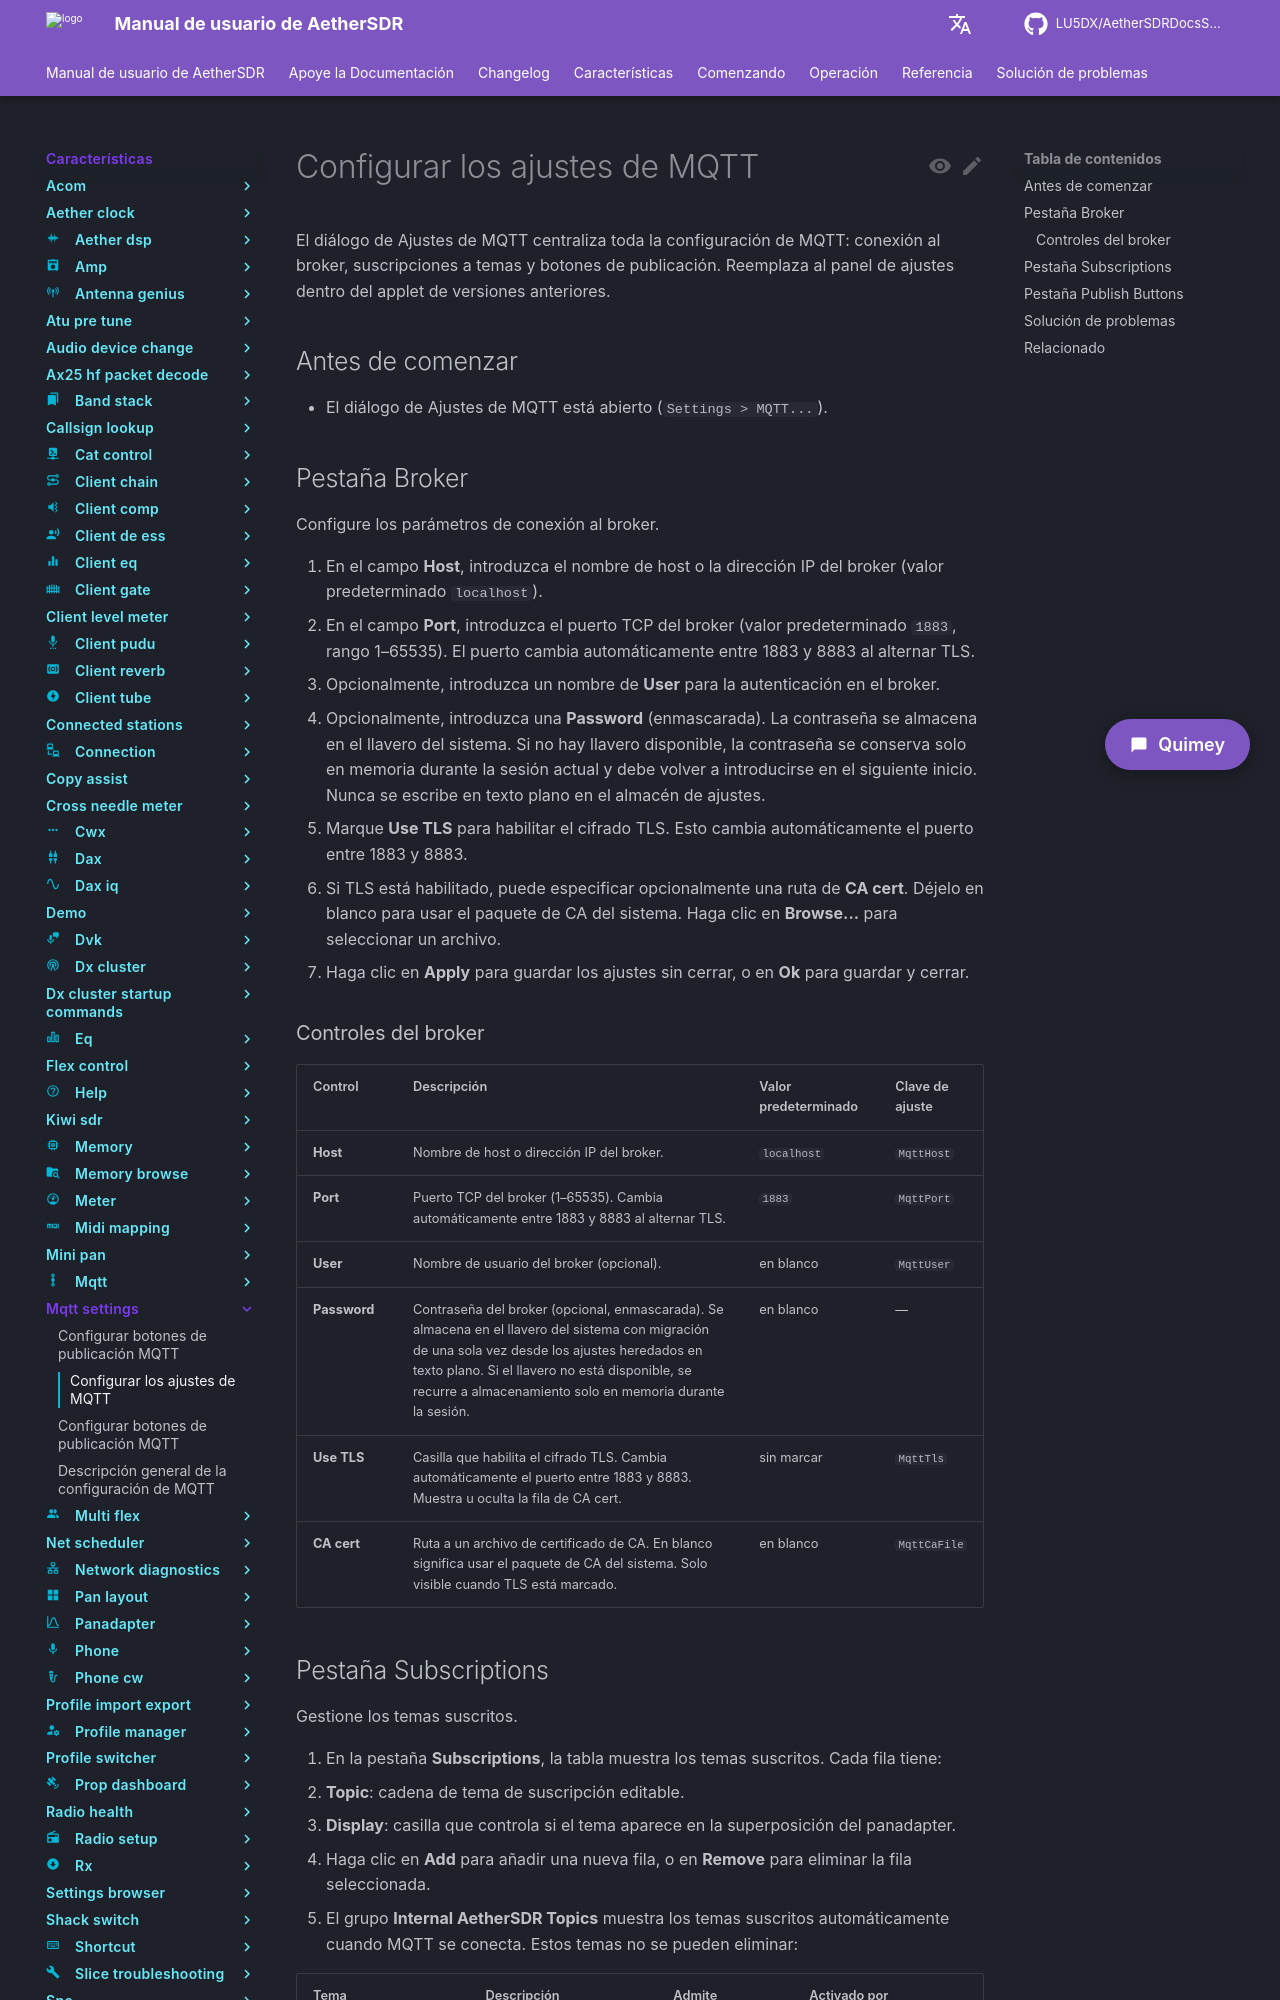

repository: LU5DX/AetherSDRDocsSpanish · page: 26.8.4/features/mqtt-settings/configure-ca-certificate-for-tls-mqtt/index.html · generator: mkdocs

# Configurar los ajustes de MQTT

El diálogo de Ajustes de MQTT centraliza toda la configuración de MQTT: conexión al broker, suscripciones a temas y botones de publicación. Reemplaza al panel de ajustes dentro del applet de versiones anteriores.

## Antes de comenzar

- El diálogo de Ajustes de MQTT está abierto (`Settings > MQTT...`).

## Pestaña Broker

Configure los parámetros de conexión al broker.

1. En el campo **Host**, introduzca el nombre de host o la dirección IP del broker (valor predeterminado `localhost`).
2. En el campo **Port**, introduzca el puerto TCP del broker (valor predeterminado `1883`, rango 1–65535). El puerto cambia automáticamente entre 1883 y 8883 al alternar TLS.
3. Opcionalmente, introduzca un nombre de **User** para la autenticación en el broker.
4. Opcionalmente, introduzca una **Password** (enmascarada). La contraseña se almacena en el llavero del sistema. Si no hay llavero disponible, la contraseña se conserva solo en memoria durante la sesión actual y debe volver a introducirse en el siguiente inicio. Nunca se escribe en texto plano en el almacén de ajustes.
5. Marque **Use TLS** para habilitar el cifrado TLS. Esto cambia automáticamente el puerto entre 1883 y 8883.
6. Si TLS está habilitado, puede especificar opcionalmente una ruta de **CA cert**. Déjelo en blanco para usar el paquete de CA del sistema. Haga clic en **Browse...** para seleccionar un archivo.
7. Haga clic en **Apply** para guardar los ajustes sin cerrar, o en **Ok** para guardar y cerrar.

### Controles del broker

| Control | Descripción | Valor predeterminado | Clave de ajuste |
|---|---|---|---|
| **Host** | Nombre de host o dirección IP del broker. | `localhost` | `MqttHost` |
| **Port** | Puerto TCP del broker (1–65535). Cambia automáticamente entre 1883 y 8883 al alternar TLS. | `1883` | `MqttPort` |
| **User** | Nombre de usuario del broker (opcional). | en blanco | `MqttUser` |
| **Password** | Contraseña del broker (opcional, enmascarada). Se almacena en el llavero del sistema con migración de una sola vez desde los ajustes heredados en texto plano. Si el llavero no está disponible, se recurre a almacenamiento solo en memoria durante la sesión. | en blanco | — |
| **Use TLS** | Casilla que habilita el cifrado TLS. Cambia automáticamente el puerto entre 1883 y 8883. Muestra u oculta la fila de CA cert. | sin marcar | `MqttTls` |
| **CA cert** | Ruta a un archivo de certificado de CA. En blanco significa usar el paquete de CA del sistema. Solo visible cuando TLS está marcado. | en blanco | `MqttCaFile` |
